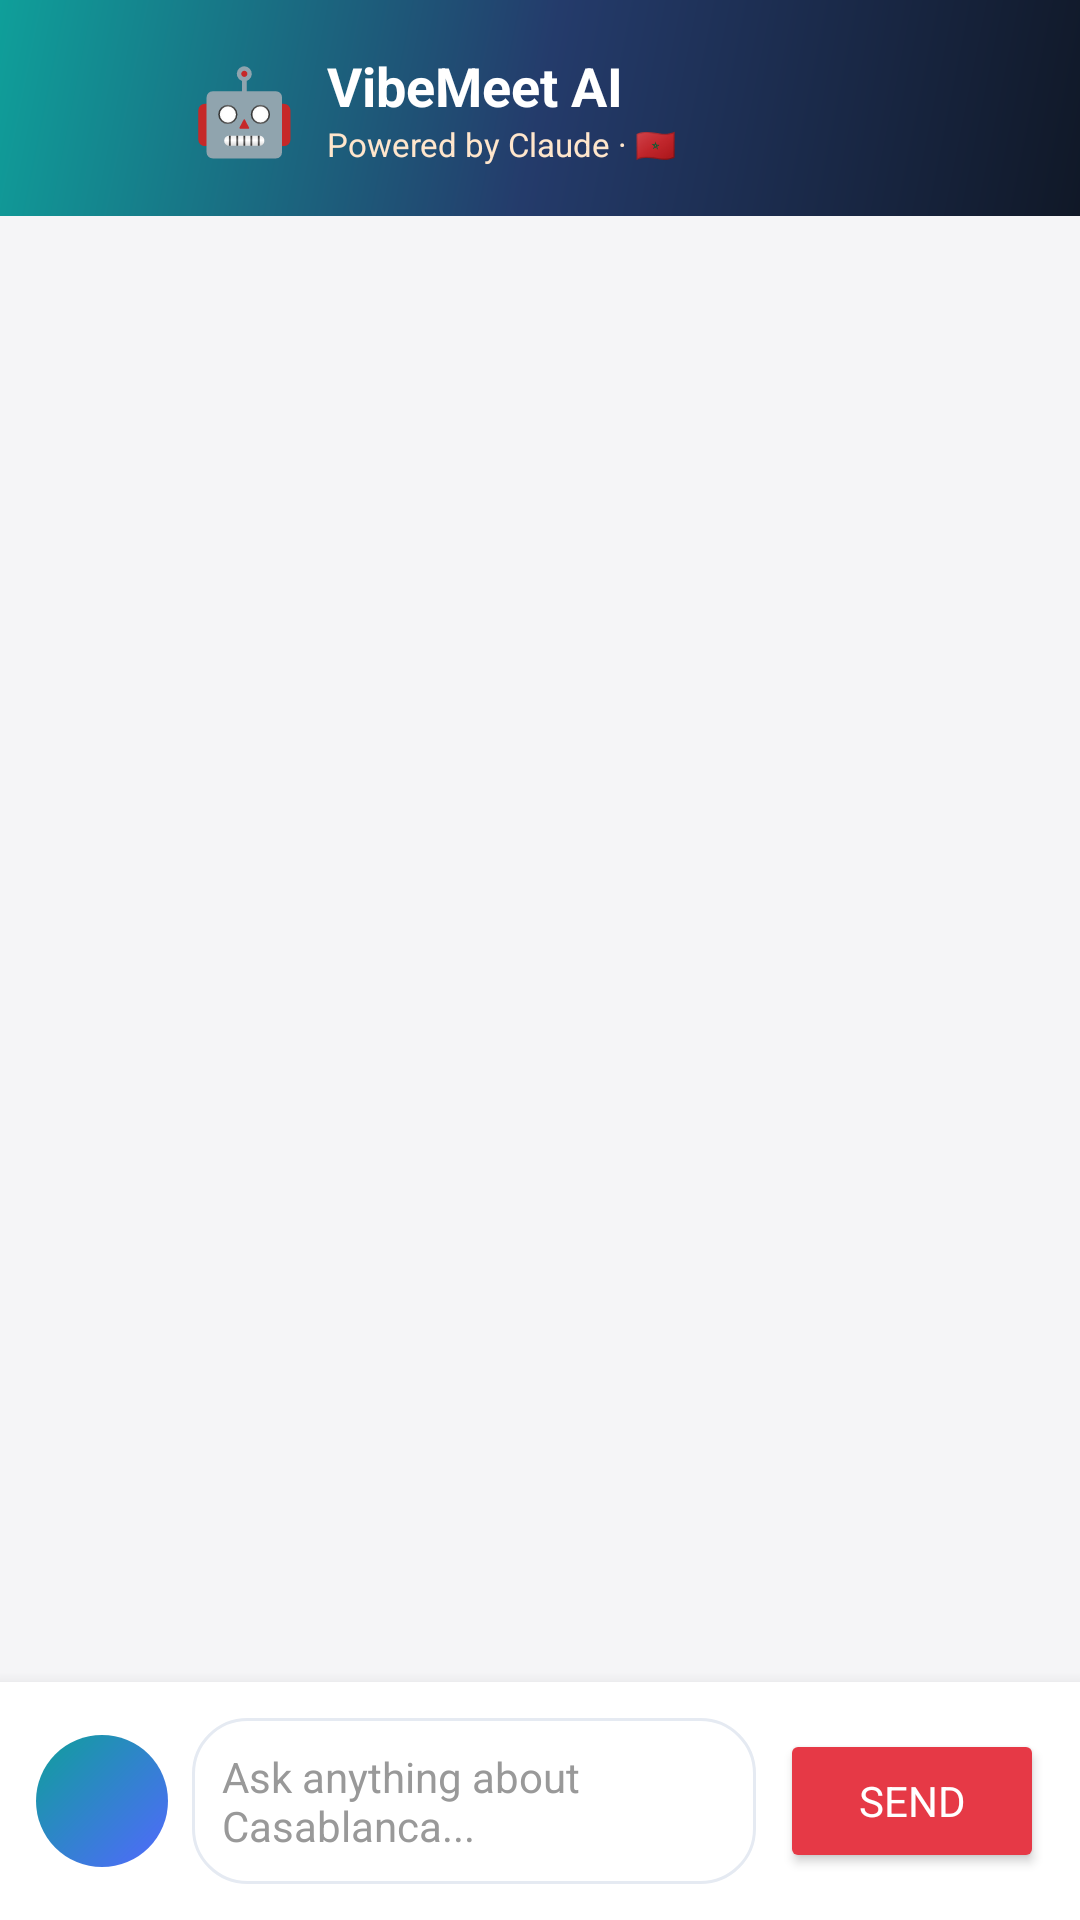

Reconstruct the res/layout file that produces this screen, plus the resources it refers to.
<!-- AndroidManifest.xml: application theme Theme.VibeMeet -->
<!-- res/layout/activity_chat.xml -->
<?xml version="1.0" encoding="utf-8"?>
<LinearLayout xmlns:android="http://schemas.android.com/apk/res/android"
    android:layout_width="match_parent"
    android:layout_height="match_parent"
    android:orientation="vertical"
    android:background="#F5F5F7">

    <LinearLayout
        android:layout_width="match_parent"
        android:layout_height="wrap_content"
        android:padding="16dp"
        android:orientation="horizontal"
        android:gravity="center_vertical"
        android:background="@drawable/header_gradient">

        <ImageButton
            android:id="@+id/btnBack"
            android:layout_width="40dp"
            android:layout_height="40dp"
            android:src="@drawable/ic_arrow_back"
            android:background="@android:color/transparent"
            android:scaleType="centerInside"
            android:layout_marginEnd="8dp" />

        <TextView
            android:layout_width="wrap_content"
            android:layout_height="wrap_content"
            android:text="🤖"
            android:textSize="28sp"
            android:layout_marginEnd="10dp" />

        <LinearLayout
            android:layout_width="0dp"
            android:layout_height="wrap_content"
            android:layout_weight="1"
            android:orientation="vertical">

            <TextView
                android:layout_width="match_parent"
                android:layout_height="wrap_content"
                android:text="VibeMeet AI"
                android:textSize="18sp"
                android:textStyle="bold"
                android:textColor="#FFFFFF" />

            <TextView
                android:layout_width="match_parent"
                android:layout_height="wrap_content"
                android:text="Powered by Claude · 🇲🇦"
                android:textSize="11sp"
                android:textColor="#FFE6CC" />

        </LinearLayout>

    </LinearLayout>

    <FrameLayout
        android:layout_width="match_parent"
        android:layout_height="0dp"
        android:layout_weight="1">

        <ListView
            android:id="@+id/chatListView"
            android:layout_width="match_parent"
            android:layout_height="match_parent"
            android:divider="@null"
            android:dividerHeight="0dp"
            android:padding="8dp" />

        <ProgressBar
            android:id="@+id/loadingSpinner"
            android:layout_width="wrap_content"
            android:layout_height="wrap_content"
            android:layout_gravity="bottom|center_horizontal"
            android:layout_marginBottom="16dp"
            android:visibility="gone" />

    </FrameLayout>

    <HorizontalScrollView
        android:layout_width="match_parent"
        android:layout_height="wrap_content"
        android:scrollbars="none">

        <LinearLayout
            android:id="@+id/suggestionsContainer"
            android:layout_width="wrap_content"
            android:layout_height="wrap_content"
            android:orientation="horizontal"
            android:padding="8dp" />

    </HorizontalScrollView>

    <LinearLayout
        android:layout_width="match_parent"
        android:layout_height="wrap_content"
        android:orientation="horizontal"
        android:padding="12dp"
        android:gravity="center_vertical"
        android:background="#FFFFFF"
        android:elevation="8dp">

        <ImageButton
            android:id="@+id/voiceButton"
            android:layout_width="44dp"
            android:layout_height="44dp"
            android:src="@drawable/ic_mic"
            android:background="@drawable/mic_button_bg"
            android:layout_marginEnd="8dp"
            android:scaleType="centerInside" />

        <EditText
            android:id="@+id/messageInput"
            android:layout_width="0dp"
            android:layout_height="wrap_content"
            android:layout_weight="1"
            android:hint="Ask anything about Casablanca..."
            android:padding="10dp"
            android:textSize="14sp"
            android:background="@drawable/search_background"
            android:layout_marginEnd="8dp"
            android:textColor="#1A1A2E"
            android:textColorHint="#999999" />

        <Button
            android:id="@+id/sendButton"
            android:layout_width="wrap_content"
            android:layout_height="wrap_content"
            android:text="Send"
            android:backgroundTint="#E63946"
            android:textColor="#FFFFFF" />

    </LinearLayout>

</LinearLayout>
<!-- resources referenced by this layout -->
<resources>
  <!-- drawable header_gradient (drawable) -->
  <?xml version="1.0" encoding="utf-8"?>
  <shape xmlns:android="http://schemas.android.com/apk/res/android"
      android:shape="rectangle">
      <gradient
          android:startColor="#101827"
          android:centerColor="#243B6B"
          android:endColor="#0F9F9A"
          android:angle="135" />
  </shape>
  <!-- drawable mic_button_bg (drawable) -->
  <?xml version="1.0" encoding="utf-8"?>
  <shape xmlns:android="http://schemas.android.com/apk/res/android"
      android:shape="oval">
      <gradient
          android:startColor="@color/brand_primary_light"
          android:endColor="@color/brand_accent"
          android:angle="135" />
  </shape>
  <!-- drawable search_background (drawable) -->
  <?xml version="1.0" encoding="utf-8"?>
  <shape xmlns:android="http://schemas.android.com/apk/res/android"
      android:shape="rectangle">
      <solid android:color="@color/surface" />
      <corners android:radius="18dp" />
      <stroke
          android:width="1dp"
          android:color="@color/divider" />
      <padding
          android:left="16dp"
          android:right="16dp" />
  </shape>
  <style name="Theme.VibeMeet" parent="Base.Theme.VibeMeet" />
  <color name="brand_primary_light">#5268FF</color>
  <color name="brand_accent">#0F9F9A</color>
  <color name="surface">#FFFFFF</color>
  <color name="divider">#E5EAF2</color>
  <style name="Base.Theme.VibeMeet" parent="Theme.Material3.DayNight.NoActionBar">
          <item name="colorPrimary">@color/brand_primary</item>
          <item name="colorOnPrimary">@color/text_on_primary</item>
          <item name="colorSecondary">@color/brand_accent</item>
          <item name="colorOnSecondary">@color/text_on_primary</item>
          <item name="colorSurface">@color/surface</item>
          <item name="colorOnSurface">@color/text_primary</item>
          <item name="android:windowBackground">@color/background</item>
          <item name="android:fontFamily">sans-serif</item>
          <item name="android:statusBarColor">@color/brand_primary_dark</item>
          <item name="android:navigationBarColor">@color/surface</item>
          <item name="android:windowLightStatusBar">false</item>
          <item name="android:windowLightNavigationBar" tools:targetApi="o_mr1">true</item>
          <item name="materialButtonStyle">@style/VibeMeet.Button</item>
      </style>
  <color name="brand_primary">#243B6B</color>
  <color name="text_on_primary">#FFFFFF</color>
  <color name="text_primary">#111827</color>
  <color name="background">#F7F9FC</color>
  <color name="brand_primary_dark">#101827</color>
  <style name="VibeMeet.Button" parent="Widget.Material3.Button">
          <item name="backgroundTint">@null</item>
          <item name="android:fontFamily">sans-serif-medium</item>
          <item name="android:textAllCaps">false</item>
          <item name="android:minHeight">56dp</item>
          <item name="android:textSize">15sp</item>
      </style>
</resources>
